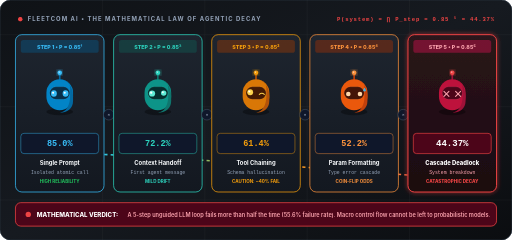
t = 0.00 s
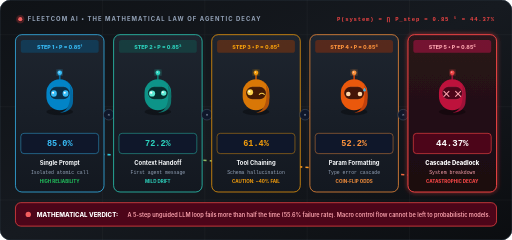
t = 0.25 s
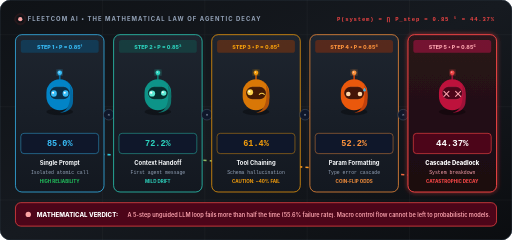
t = 0.75 s
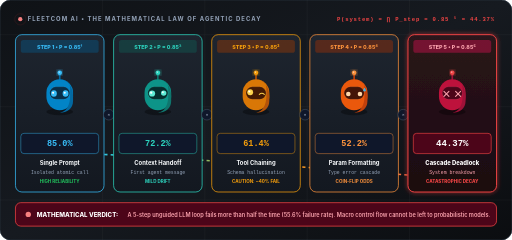
t = 1.00 s
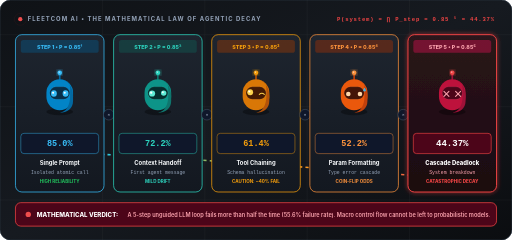
t = 1.25 s
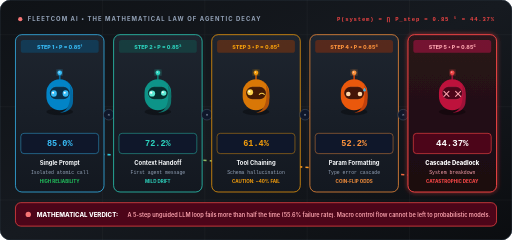
t = 1.75 s

The animated SVG that drew these frames (rendered in a browser with its animation timeline set to each time). Animation: 4 CSS @keyframes rules; one cycle of 2.00 s, repeats indefinitely.

<svg xmlns="http://www.w3.org/2000/svg" viewBox="0 0 960 450" width="100%" height="100%">
  <defs>
    <!-- Background Gradient -->
    <linearGradient id="bgGrad" x1="0%" y1="0%" x2="100%" y2="100%">
      <stop offset="0%" stop-color="#0F1216" />
      <stop offset="50%" stop-color="#161A20" />
      <stop offset="100%" stop-color="#0B0D10" />
    </linearGradient>

    <!-- Card Backgrounds -->
    <linearGradient id="cardDarkGrad" x1="0%" y1="0%" x2="0%" y2="100%">
      <stop offset="0%" stop-color="#1E252F" />
      <stop offset="100%" stop-color="#131820" />
    </linearGradient>

    <linearGradient id="dangerCardGrad" x1="0%" y1="0%" x2="0%" y2="100%">
      <stop offset="0%" stop-color="#2B141A" />
      <stop offset="100%" stop-color="#1A0C10" />
    </linearGradient>

    <!-- Curve Line Gradient -->
    <linearGradient id="curveGrad" x1="0%" y1="0%" x2="100%" y2="0%">
      <stop offset="0%" stop-color="#38BDF8" />
      <stop offset="25%" stop-color="#2DD4BF" />
      <stop offset="50%" stop-color="#F59E0B" />
      <stop offset="75%" stop-color="#FB923C" />
      <stop offset="100%" stop-color="#EF4444" />
    </linearGradient>

    <!-- Glow Filters -->
    <filter id="cyanGlow" x="-20%" y="-20%" width="140%" height="140%">
      <feGaussianBlur stdDeviation="4" result="blur" />
      <feComposite in="SourceGraphic" in2="blur" operator="over" />
    </filter>
    <filter id="redGlow" x="-20%" y="-20%" width="140%" height="140%">
      <feGaussianBlur stdDeviation="4" result="blur" />
      <feComposite in="SourceGraphic" in2="blur" operator="over" />
    </filter>

    <!-- Animations -->
    <style>
      @keyframes dashFlow {
        from { stroke-dashoffset: 48; }
        to { stroke-dashoffset: 0; }
      }
      @keyframes beaconPing {
        0% { r: 3px; opacity: 1; }
        100% { r: 12px; opacity: 0; }
      }
      @keyframes dangerBlink {
        0%, 100% { fill: #EF4444; }
        50% { fill: #FCA5A5; }
      }
      @keyframes pulseBanner {
        0%, 100% { opacity: 0.9; }
        50% { opacity: 1; }
      }

      .flow-curve {
        stroke: url(#curveGrad);
        stroke-dasharray: 6 6;
        animation: dashFlow 2s linear infinite;
      }
      .status-danger {
        animation: dangerBlink 1.4s ease-in-out infinite;
      }
      .beacon-ring {
        animation: beaconPing 2s cubic-bezier(0, 0, 0.2, 1) infinite;
      }
      .hud-text {
        font-family: -apple-system, BlinkMacSystemFont, "Segoe UI", Roboto, "Helvetica Neue", Arial, sans-serif;
      }
      .mono-text {
        font-family: ui-monospace, SFMono-Regular, Menlo, Monaco, Consolas, monospace;
      }
    </style>
  </defs>

  <!-- Background Base Canvas -->
  <rect width="960" height="450" rx="20" fill="url(#bgGrad)" stroke="#26303B" stroke-width="1.5" />

  <!-- Subtle Tactical Grid Overlay -->
  <g opacity="0.05" stroke="#FFFFFF" stroke-width="1">
    <line x1="192" y1="0" x2="192" y2="450" />
    <line x1="384" y1="0" x2="384" y2="450" />
    <line x1="576" y1="0" x2="576" y2="450" />
    <line x1="768" y1="0" x2="768" y2="450" />
    <line x1="0" y1="65" x2="960" y2="65" />
    <line x1="0" y1="200" x2="960" y2="200" />
    <line x1="0" y1="375" x2="960" y2="375" />
  </g>

  <!-- Top Title HUD -->
  <g transform="translate(32, 30)">
    <circle cx="6" cy="6" r="4" fill="#EF4444" class="status-danger" />
    <circle cx="6" cy="6" r="4" stroke="#EF4444" stroke-width="1.5" fill="none" class="beacon-ring" />
    <text x="20" y="10" fill="#94A3B8" font-size="11" font-weight="700" letter-spacing="2" class="hud-text">
      FLEETCOM AI • THE MATHEMATICAL LAW OF AGENTIC DECAY
    </text>
    <text x="896" y="10" text-anchor="end" fill="#EF4444" font-size="10.5" font-weight="700" letter-spacing="1.5" class="mono-text">
      P(system) = ∏ P_step = 0.85 ⁵ = 44.37%
    </text>
  </g>

  <!-- Exponential Downward Curve Path -->
  <path d="M 112 285 C 296 295, 480 305, 848 335" fill="none" stroke-width="3" class="flow-curve" />

  <!-- ==================== 5 PROGRESSIVE STEPS ==================== -->
  
  <!-- STEP 1: Single Prompt (Cyan) -->
  <g transform="translate(29, 65)">
    <rect width="166" height="295" rx="12" fill="url(#cardDarkGrad)" stroke="#38BDF8" stroke-width="1.4" />
    <rect x="10" y="10" width="146" height="24" rx="5" fill="#0C4A6E" opacity="0.6" />
    <text x="83" y="26" text-anchor="middle" fill="#38BDF8" font-size="10" font-weight="800" class="hud-text">STEP 1 • P = 0.85¹</text>
    
    <g transform="translate(83, 115)">
      <ellipse cx="0" cy="29.64" rx="24.96" ry="6.24" fill="rgba(0,0,0,0.35)" />
      <rect x="-1.56" y="-40.56" width="3.12" height="10.92" rx="1.56" fill="#0369A1" />
      <circle cx="0" cy="-43.68" r="4.29" fill="#38BDF8" filter="url(#cyanGlow)" />
      <circle cx="-0.9359999999999999" cy="-44.85" r="1.2480000000000002" fill="#FFFFFF" opacity="0.8" />
      <rect x="-24.96" y="-31.200000000000003" width="49.92" height="57.72" rx="24.96" fill="#0284C7" />
      <path d="M 0 -31.200000000000003 C 14.040000000000001 -31.200000000000003 24.96 -17.16 24.96 0 L 24.96 9.36 C 24.96 23.400000000000002 14.040000000000001 31.200000000000003 0 31.200000000000003 C 12.48 29.64 19.5 17.16 19.5 0 L 19.5 -14.040000000000001 C 19.5 -26.52 10.14 -30.42 0 -31.200000000000003 Z" fill="#0369A1" />
      <rect x="-18.72" y="-17.16" width="37.44" height="23.400000000000002" rx="11.700000000000001" fill="#082F49" stroke="rgba(255,255,255,0.15)" stroke-width="0.78" />
      
          <ellipse cx="-10.92" cy="-4.68" rx="5.46" ry="6.24" fill="#38BDF8" />
          <circle cx="-12.48" cy="-6.24" r="1.9500000000000002" fill="#FFFFFF" />
          <ellipse cx="10.92" cy="-4.68" rx="5.46" ry="6.24" fill="#38BDF8" />
          <circle cx="9.36" cy="-6.24" r="1.9500000000000002" fill="#FFFFFF" />
        
    </g>
    
    <g transform="translate(10, 185)">
      <rect width="146" height="38" rx="6" fill="#0F172A" stroke="#38BDF8" stroke-width="0.8" />
      <text x="73" y="24" text-anchor="middle" fill="#38BDF8" font-size="16" font-weight="800" class="mono-text">85.0%</text>
    </g>
    <text x="83" y="245" text-anchor="middle" fill="#F8FAFC" font-size="11" font-weight="700" class="hud-text">Single Prompt</text>
    <text x="83" y="262" text-anchor="middle" fill="#94A3B8" font-size="9" class="mono-text">Isolated atomic call</text>
    <text x="83" y="278" text-anchor="middle" fill="#22C55E" font-size="8.5" font-weight="700" class="hud-text">HIGH RELIABILITY</text>
  </g>

  <!-- Transition 1 -> 2 -->
  <g transform="translate(204, 215)">
    <circle cx="0" cy="0" r="10" fill="#0F172A" stroke="#475569" stroke-width="1" />
    <text x="0" y="3" text-anchor="middle" fill="#94A3B8" font-size="8" font-weight="700" class="mono-text">×</text>
  </g>

  <!-- STEP 2: Context Handoff (Teal) -->
  <g transform="translate(213, 65)">
    <rect width="166" height="295" rx="12" fill="url(#cardDarkGrad)" stroke="#2DD4BF" stroke-width="1.4" />
    <rect x="10" y="10" width="146" height="24" rx="5" fill="#134E4A" opacity="0.6" />
    <text x="83" y="26" text-anchor="middle" fill="#2DD4BF" font-size="10" font-weight="800" class="hud-text">STEP 2 • P = 0.85²</text>
    
    <g transform="translate(83, 115)">
      <ellipse cx="0" cy="29.64" rx="24.96" ry="6.24" fill="rgba(0,0,0,0.35)" />
      <rect x="-1.56" y="-40.56" width="3.12" height="10.92" rx="1.56" fill="#0F766E" />
      <circle cx="0" cy="-43.68" r="4.29" fill="#2DD4BF" filter="url(#cyanGlow)" />
      <circle cx="-0.9359999999999999" cy="-44.85" r="1.2480000000000002" fill="#FFFFFF" opacity="0.8" />
      <rect x="-24.96" y="-31.200000000000003" width="49.92" height="57.72" rx="24.96" fill="#0D9488" />
      <path d="M 0 -31.200000000000003 C 14.040000000000001 -31.200000000000003 24.96 -17.16 24.96 0 L 24.96 9.36 C 24.96 23.400000000000002 14.040000000000001 31.200000000000003 0 31.200000000000003 C 12.48 29.64 19.5 17.16 19.5 0 L 19.5 -14.040000000000001 C 19.5 -26.52 10.14 -30.42 0 -31.200000000000003 Z" fill="#0F766E" />
      <rect x="-18.72" y="-17.16" width="37.44" height="23.400000000000002" rx="11.700000000000001" fill="#042F2E" stroke="rgba(255,255,255,0.15)" stroke-width="0.78" />
      
          <circle cx="-10.92" cy="-4.68" r="5.8500000000000005" fill="#5EEAD4" />
          <circle cx="-12.48" cy="-6.24" r="2.1839999999999997" fill="#FFFFFF" />
          <circle cx="10.92" cy="-5.46" r="5.07" fill="#5EEAD4" />
          <circle cx="9.36" cy="-7.0200000000000005" r="1.7160000000000002" fill="#FFFFFF" />
        
    </g>
    
    <g transform="translate(10, 185)">
      <rect width="146" height="38" rx="6" fill="#0F172A" stroke="#2DD4BF" stroke-width="0.8" />
      <text x="73" y="24" text-anchor="middle" fill="#2DD4BF" font-size="16" font-weight="800" class="mono-text">72.2%</text>
    </g>
    <text x="83" y="245" text-anchor="middle" fill="#F8FAFC" font-size="11" font-weight="700" class="hud-text">Context Handoff</text>
    <text x="83" y="262" text-anchor="middle" fill="#94A3B8" font-size="9" class="mono-text">First agent message</text>
    <text x="83" y="278" text-anchor="middle" fill="#2DD4BF" font-size="8.5" font-weight="700" class="hud-text">MILD DRIFT</text>
  </g>

  <!-- Transition 2 -> 3 -->
  <g transform="translate(388, 215)">
    <circle cx="0" cy="0" r="10" fill="#0F172A" stroke="#475569" stroke-width="1" />
    <text x="0" y="3" text-anchor="middle" fill="#94A3B8" font-size="8" font-weight="700" class="mono-text">×</text>
  </g>

  <!-- STEP 3: Tool Chaining (Amber/Gold) -->
  <g transform="translate(397, 65)">
    <rect width="166" height="295" rx="12" fill="url(#cardDarkGrad)" stroke="#F59E0B" stroke-width="1.4" />
    <rect x="10" y="10" width="146" height="24" rx="5" fill="#78350F" opacity="0.6" />
    <text x="83" y="26" text-anchor="middle" fill="#F59E0B" font-size="10" font-weight="800" class="hud-text">STEP 3 • P = 0.85³</text>
    
    <g transform="translate(83, 115)">
      <ellipse cx="0" cy="29.64" rx="24.96" ry="6.24" fill="rgba(0,0,0,0.35)" />
      <rect x="-1.56" y="-40.56" width="3.12" height="10.92" rx="1.56" fill="#B45309" />
      <circle cx="0" cy="-43.68" r="4.29" fill="#F59E0B" filter="url(#cyanGlow)" />
      <circle cx="-0.9359999999999999" cy="-44.85" r="1.2480000000000002" fill="#FFFFFF" opacity="0.8" />
      <rect x="-24.96" y="-31.200000000000003" width="49.92" height="57.72" rx="24.96" fill="#D97706" />
      <path d="M 0 -31.200000000000003 C 14.040000000000001 -31.200000000000003 24.96 -17.16 24.96 0 L 24.96 9.36 C 24.96 23.400000000000002 14.040000000000001 31.200000000000003 0 31.200000000000003 C 12.48 29.64 19.5 17.16 19.5 0 L 19.5 -14.040000000000001 C 19.5 -26.52 10.14 -30.42 0 -31.200000000000003 Z" fill="#B45309" />
      <rect x="-18.72" y="-17.16" width="37.44" height="23.400000000000002" rx="11.700000000000001" fill="#451A03" stroke="rgba(255,255,255,0.15)" stroke-width="0.78" />
      
          <circle cx="-10.92" cy="-7.0200000000000005" r="5.46" fill="#FCD34D" />
          <circle cx="-12.48" cy="-8.58" r="1.9500000000000002" fill="#FFFFFF" />
          <path d="M 6.24 -3.12 Q 10.92 -7.0200000000000005 15.600000000000001 -3.12" stroke="#FCD34D" stroke-width="1.9500000000000002" stroke-linecap="round" fill="none" />
        
    </g>
    
    <g transform="translate(10, 185)">
      <rect width="146" height="38" rx="6" fill="#0F172A" stroke="#F59E0B" stroke-width="0.8" />
      <text x="73" y="24" text-anchor="middle" fill="#F59E0B" font-size="16" font-weight="800" class="mono-text">61.4%</text>
    </g>
    <text x="83" y="245" text-anchor="middle" fill="#F8FAFC" font-size="11" font-weight="700" class="hud-text">Tool Chaining</text>
    <text x="83" y="262" text-anchor="middle" fill="#94A3B8" font-size="9" class="mono-text">Schema hallucination</text>
    <text x="83" y="278" text-anchor="middle" fill="#F59E0B" font-size="8.5" font-weight="700" class="hud-text">CAUTION: ~40% FAIL</text>
  </g>

  <!-- Transition 3 -> 4 -->
  <g transform="translate(572, 215)">
    <circle cx="0" cy="0" r="10" fill="#0F172A" stroke="#475569" stroke-width="1" />
    <text x="0" y="3" text-anchor="middle" fill="#94A3B8" font-size="8" font-weight="700" class="mono-text">×</text>
  </g>

  <!-- STEP 4: Param Formatting (Orange) -->
  <g transform="translate(581, 65)">
    <rect width="166" height="295" rx="12" fill="url(#cardDarkGrad)" stroke="#FB923C" stroke-width="1.4" />
    <rect x="10" y="10" width="146" height="24" rx="5" fill="#7C2D12" opacity="0.6" />
    <text x="83" y="26" text-anchor="middle" fill="#FB923C" font-size="10" font-weight="800" class="hud-text">STEP 4 • P = 0.85⁴</text>
    
    <g transform="translate(83, 115)">
      <ellipse cx="0" cy="29.64" rx="24.96" ry="6.24" fill="rgba(0,0,0,0.35)" />
      <rect x="-1.56" y="-40.56" width="3.12" height="10.92" rx="1.56" fill="#C2410C" />
      <circle cx="0" cy="-43.68" r="4.29" fill="#FB923C" filter="url(#cyanGlow)" />
      <circle cx="-0.9359999999999999" cy="-44.85" r="1.2480000000000002" fill="#FFFFFF" opacity="0.8" />
      <rect x="-24.96" y="-31.200000000000003" width="49.92" height="57.72" rx="24.96" fill="#EA580C" />
      <path d="M 0 -31.200000000000003 C 14.040000000000001 -31.200000000000003 24.96 -17.16 24.96 0 L 24.96 9.36 C 24.96 23.400000000000002 14.040000000000001 31.200000000000003 0 31.200000000000003 C 12.48 29.64 19.5 17.16 19.5 0 L 19.5 -14.040000000000001 C 19.5 -26.52 10.14 -30.42 0 -31.200000000000003 Z" fill="#C2410C" />
      <rect x="-18.72" y="-17.16" width="37.44" height="23.400000000000002" rx="11.700000000000001" fill="#431407" stroke="rgba(255,255,255,0.15)" stroke-width="0.78" />
      
          <circle cx="-10.92" cy="-3.9000000000000004" r="4.29" fill="#FED7AA" />
          <circle cx="10.92" cy="-3.9000000000000004" r="4.29" fill="#FED7AA" />
          <!-- Sweat drop -->
          <path d="M 17.16 -10.92 C 17.16 -13.26 19.5 -15.600000000000001 19.5 -15.600000000000001 C 19.5 -15.600000000000001 21.84 -13.26 21.84 -10.92 A 2.34 2.34 0 0 1 17.16 -10.92 Z" fill="#38BDF8" opacity="0.9" />
        
    </g>
    
    <g transform="translate(10, 185)">
      <rect width="146" height="38" rx="6" fill="#0F172A" stroke="#FB923C" stroke-width="0.8" />
      <text x="73" y="24" text-anchor="middle" fill="#FB923C" font-size="16" font-weight="800" class="mono-text">52.2%</text>
    </g>
    <text x="83" y="245" text-anchor="middle" fill="#F8FAFC" font-size="11" font-weight="700" class="hud-text">Param Formatting</text>
    <text x="83" y="262" text-anchor="middle" fill="#94A3B8" font-size="9" class="mono-text">Type error cascade</text>
    <text x="83" y="278" text-anchor="middle" fill="#FB923C" font-size="8.5" font-weight="700" class="hud-text">COIN-FLIP ODDS</text>
  </g>

  <!-- Transition 4 -> 5 -->
  <g transform="translate(756, 215)">
    <circle cx="0" cy="0" r="10" fill="#0F172A" stroke="#475569" stroke-width="1" />
    <text x="0" y="3" text-anchor="middle" fill="#94A3B8" font-size="8" font-weight="700" class="mono-text">×</text>
  </g>

  <!-- STEP 5: Cascade Deadlock (Crimson Red) -->
  <g transform="translate(765, 65)">
    <rect width="166" height="295" rx="12" fill="url(#dangerCardGrad)" stroke="#EF4444" stroke-width="1.8" filter="url(#redGlow)" />
    <rect x="10" y="10" width="146" height="24" rx="5" fill="#881337" opacity="0.8" />
    <text x="83" y="26" text-anchor="middle" fill="#FDA4AF" font-size="10" font-weight="800" class="hud-text">STEP 5 • P = 0.85⁵</text>
    
    <g transform="translate(83, 115)">
      <ellipse cx="0" cy="29.64" rx="24.96" ry="6.24" fill="rgba(0,0,0,0.35)" />
      <rect x="-1.56" y="-40.56" width="3.12" height="10.92" rx="1.56" fill="#9F1239" />
      <circle cx="0" cy="-43.68" r="4.29" fill="#EF4444" filter="url(#cyanGlow)" />
      <circle cx="-0.9359999999999999" cy="-44.85" r="1.2480000000000002" fill="#FFFFFF" opacity="0.8" />
      <rect x="-24.96" y="-31.200000000000003" width="49.92" height="57.72" rx="24.96" fill="#BE123C" />
      <path d="M 0 -31.200000000000003 C 14.040000000000001 -31.200000000000003 24.96 -17.16 24.96 0 L 24.96 9.36 C 24.96 23.400000000000002 14.040000000000001 31.200000000000003 0 31.200000000000003 C 12.48 29.64 19.5 17.16 19.5 0 L 19.5 -14.040000000000001 C 19.5 -26.52 10.14 -30.42 0 -31.200000000000003 Z" fill="#9F1239" />
      <rect x="-18.72" y="-17.16" width="37.44" height="23.400000000000002" rx="11.700000000000001" fill="#4C0519" stroke="rgba(255,255,255,0.15)" stroke-width="0.78" />
      
          <g stroke="#FDA4AF" stroke-width="1.9500000000000002" stroke-linecap="round">
            <line x1="-15.600000000000001" y1="-8.58" x2="-6.24" y2="0.78" />
            <line x1="-6.24" y1="-8.58" x2="-15.600000000000001" y2="0.78" />
            <line x1="6.24" y1="-8.58" x2="15.600000000000001" y2="0.78" />
            <line x1="15.600000000000001" y1="-8.58" x2="6.24" y2="0.78" />
          </g>
        
    </g>
    
    <g transform="translate(10, 185)">
      <rect width="146" height="38" rx="6" fill="#4C0519" stroke="#EF4444" stroke-width="1.2" />
      <text x="73" y="24" text-anchor="middle" fill="#FFFFFF" font-size="17" font-weight="900" class="mono-text">44.37%</text>
    </g>
    <text x="83" y="245" text-anchor="middle" fill="#FFFFFF" font-size="11" font-weight="800" class="hud-text">Cascade Deadlock</text>
    <text x="83" y="262" text-anchor="middle" fill="#FDA4AF" font-size="9" class="mono-text">System breakdown</text>
    <text x="83" y="278" text-anchor="middle" fill="#EF4444" font-size="8.5" font-weight="800" class="hud-text">CATASTROPHIC DECAY</text>
  </g>

  <!-- ==================== BOTTOM HUD ALERT BANNER ==================== -->
  <g transform="translate(29, 380)">
    <rect width="902" height="44" rx="10" fill="#4C0519" stroke="#EF4444" stroke-width="1.4" class="pulse-banner" />
    <circle cx="24" cy="22" r="5" fill="#EF4444" class="status-danger" />
    <text x="40" y="26" fill="#FFFFFF" font-size="11.5" font-weight="800" class="hud-text">
      MATHEMATICAL VERDICT:
    </text>
    <text x="210" y="26" fill="#FDA4AF" font-size="10.5" font-weight="600" class="hud-text">
      A 5-step unguided LLM loop fails more than half the time (55.6% failure rate). Macro control flow cannot be left to probabilistic models.
    </text>
  </g>
</svg>
